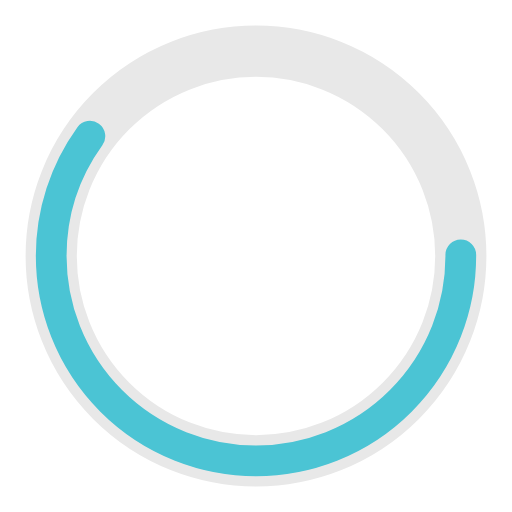
t = 0.00 s
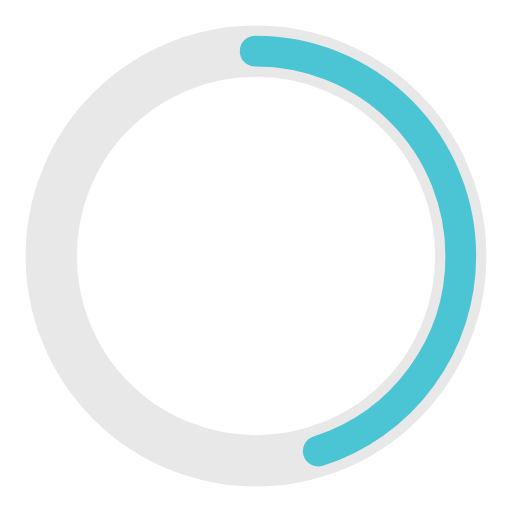
t = 0.25 s
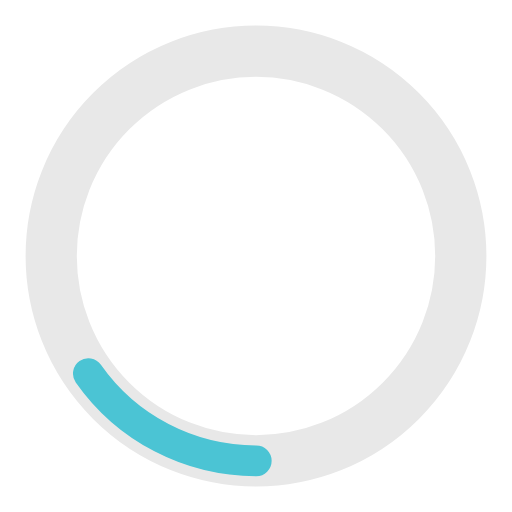
t = 0.75 s
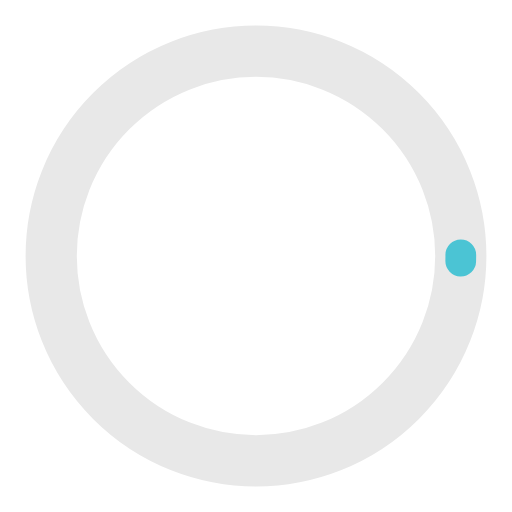
t = 1.00 s
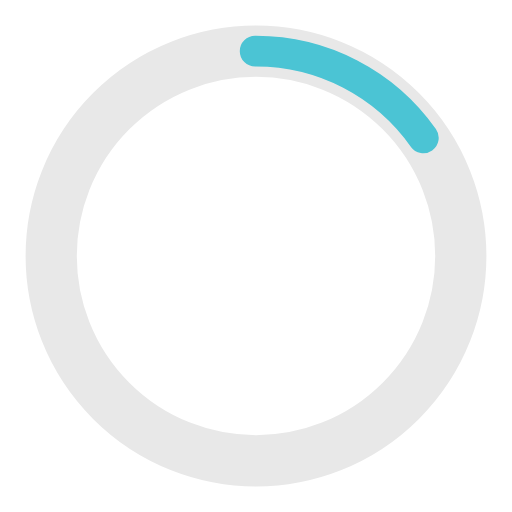
t = 1.25 s
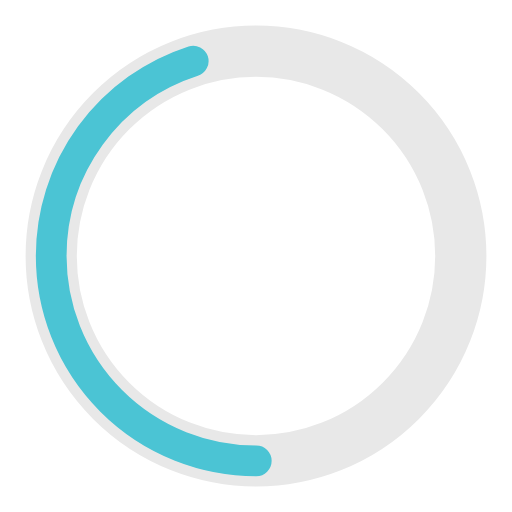
t = 1.75 s

The animated SVG that drew these frames (rendered in a browser with its animation timeline set to each time). Animation: 2 SMIL elements (animate=2); one cycle of 2.00 s, repeats indefinitely.

<?xml version="1.0" encoding="utf-8"?><svg width='120px' height='120px' xmlns="http://www.w3.org/2000/svg" viewBox="0 0 100 100" preserveAspectRatio="xMidYMid" class="uil-ring-alt"><rect x="0" y="0" width="100" height="100" fill="none" class="bk"></rect><circle cx="50" cy="50" r="40" stroke="#e8e8e8" fill="none" stroke-width="10" stroke-linecap="round"></circle><circle cx="50" cy="50" r="40" stroke="#4bc4d4" fill="none" stroke-width="6" stroke-linecap="round"><animate attributeName="stroke-dashoffset" dur="2s" repeatCount="indefinite" from="0" to="502"></animate><animate attributeName="stroke-dasharray" dur="2s" repeatCount="indefinite" values="150.6 100.4;1 250;150.6 100.4"></animate></circle></svg>
